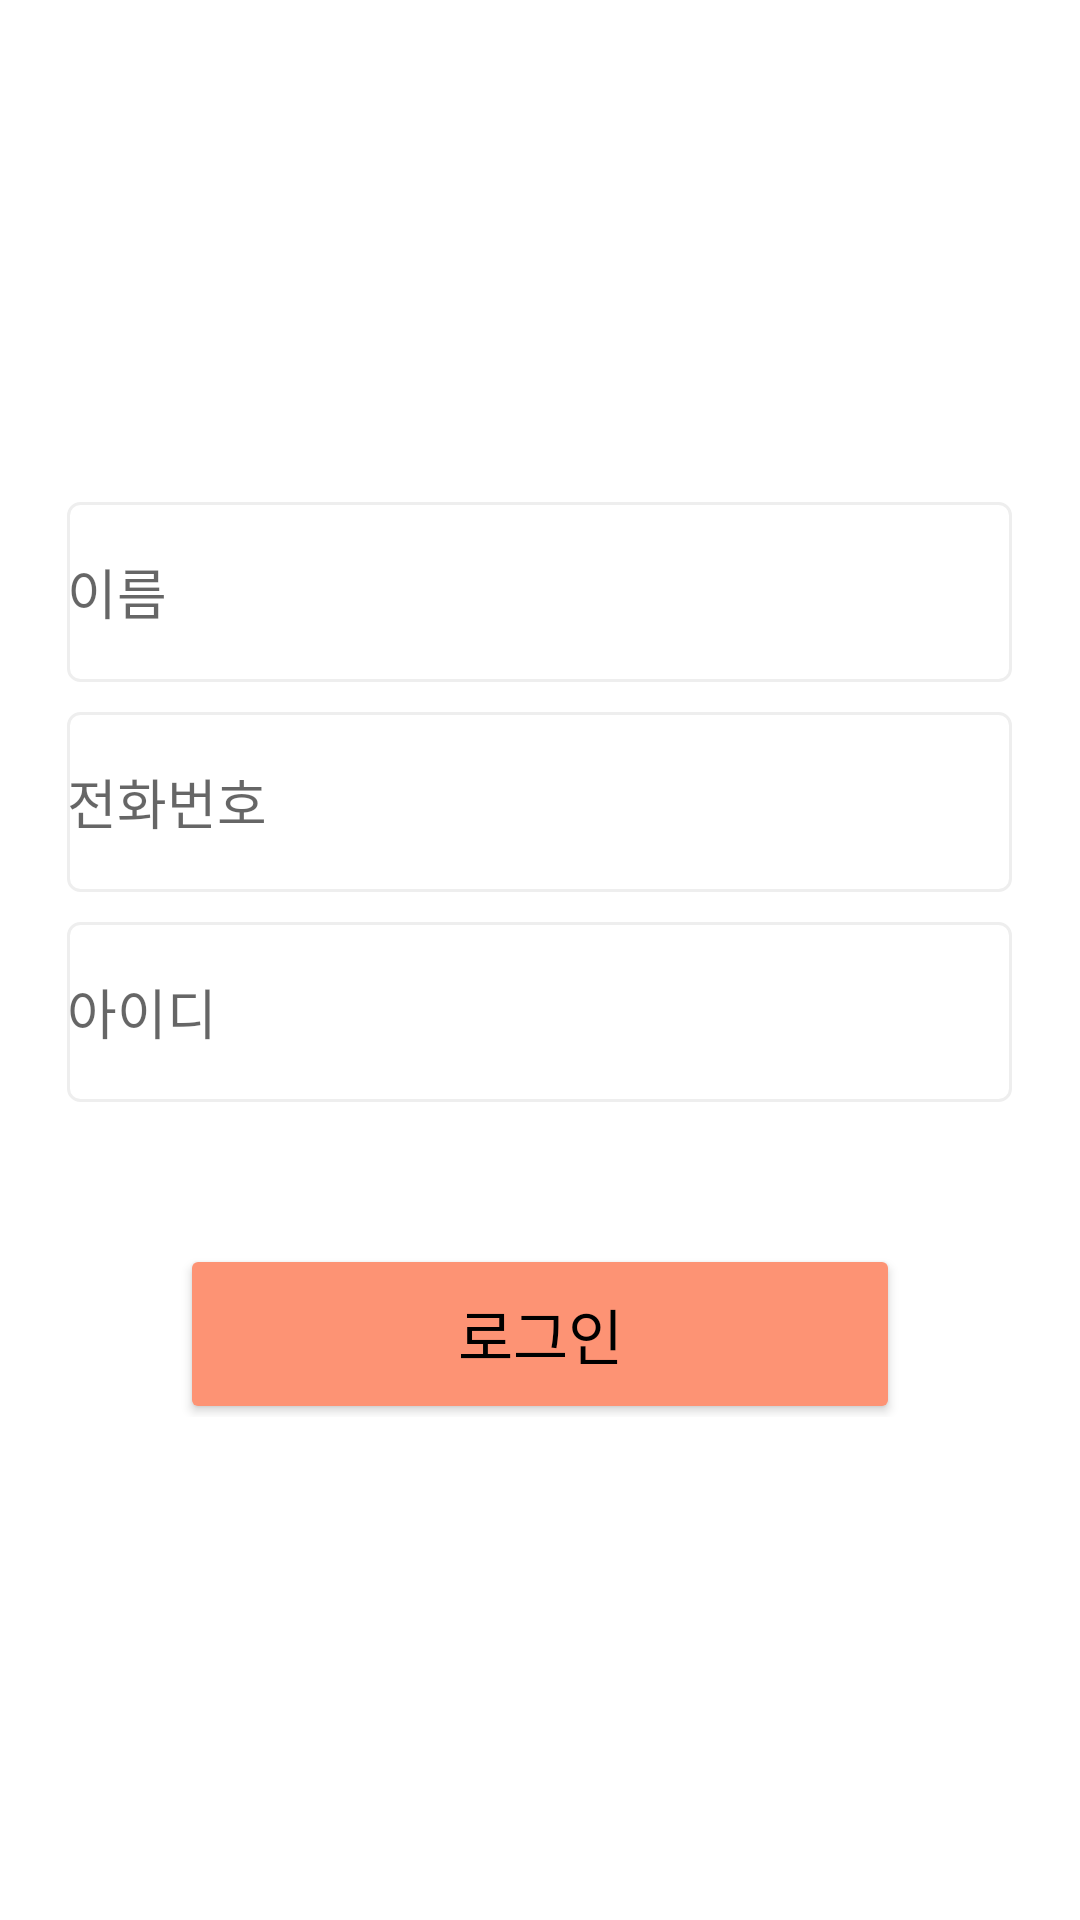

Android layout source for this screen:
<!-- AndroidManifest.xml: application theme MyApplication -->
<!-- res/layout/fragment_find_pw.xml -->
<?xml version="1.0" encoding="utf-8"?>
<LinearLayout xmlns:android="http://schemas.android.com/apk/res/android"
    xmlns:tools="http://schemas.android.com/tools"
    android:layout_width="match_parent"
    android:layout_height="match_parent"
    android:gravity="center"
    tools:context=".login.Find_idpw">

    <LinearLayout
        android:layout_width="match_parent"
        android:layout_height="wrap_content"
        android:padding="20dp"
        android:gravity="center"
        android:orientation="vertical">

        <EditText
            android:id="@+id/edit_findpw_name"
            android:layout_width="wrap_content"
            android:layout_height="60dp"
            android:layout_marginBottom="10dp"
            android:background="@drawable/edittext_rounded_corner_rectangle"
            android:ems="15"
            android:hint="이름"
            android:inputType="textPersonName"
            android:textSize="18dp" />



        <EditText
            android:id="@+id/edit_findpw_num"
            android:layout_width="wrap_content"
            android:layout_height="60dp"
            android:layout_marginBottom="10dp"
            android:background="@drawable/edittext_rounded_corner_rectangle"
            android:ems="15"
            android:hint="전화번호"
            android:inputType="textPersonName"
            android:textSize="18dp" />



        <EditText
            android:id="@+id/edit_findpw_id"
            android:layout_width="wrap_content"
            android:layout_height="60dp"
            android:layout_marginBottom="10dp"
            android:background="@drawable/edittext_rounded_corner_rectangle"
            android:ems="15"
            android:hint="아이디"
            android:inputType="textPersonName"
            android:textSize="18dp" />

        <LinearLayout
            android:layout_width="match_parent"
            android:layout_height="wrap_content"
            android:gravity="center"
            android:layout_marginTop="30dp"
            android:layout_marginStart="40dp"
            android:layout_marginEnd="40dp">

            <Button
                android:id="@+id/btn_success"
                android:layout_width="match_parent"
                android:layout_height="60dp"
                android:layout_marginTop="5dp"
                android:backgroundTint="#FD9374"
                android:text="로그인"
                android:textColor="@color/black"
                android:textSize="20dp">
            </Button>
        </LinearLayout>

    </LinearLayout>

</LinearLayout>
<!-- resources referenced by this layout -->
<resources>
  <color name="black">#FF000000</color>
  <!-- drawable edittext_rounded_corner_rectangle (drawable) -->
  <?xml version="1.0" encoding="utf-8"?>
  <selector xmlns:android="http://schemas.android.com/apk/res/android">
      
      <item android:state_focused="true">
          <shape xmlns:android="http://schemas.android.com/apk/res/android" android:shape="rectangle">
              <stroke
                  android:width="1dp"
                  android:color="#5555FF" />
              <corners android:radius="4dp"/>
              <solid
                  android:color="#FFFFFF" />
          </shape>
      </item>
      
      <item android:state_focused="false">
          <shape xmlns:android="http://schemas.android.com/apk/res/android" android:shape="rectangle">
              <stroke
                  android:width="1dp"
                  android:color="#EEEEEE" />
              <corners android:radius="4dp"/>
              <solid
                  android:color="#FFFFFF" />
          </shape>
      </item>
  </selector>
  <style name="MyApplication" parent="Theme.MaterialComponents.DayNight.DarkActionBar">
          
          <item name="colorPrimary">@color/purple_500</item>
          <item name="colorPrimaryVariant">@color/purple_700</item>
          <item name="colorOnPrimary">@color/white</item>
          
          <item name="colorSecondary">@color/teal_200</item>
          <item name="colorSecondaryVariant">@color/teal_700</item>
          <item name="colorOnSecondary">@color/black</item>
          
          
          
          <item name="android:statusBarColor" tools:targetApi="l">#7B7A7C</item>
          
          <item name="windowNoTitle">true</item>
      </style>
  <color name="purple_500">#FF6200EE</color>
  <color name="purple_700">#FF3700B3</color>
  <color name="white">#FFFFFFFF</color>
  <color name="teal_200">#FF03DAC5</color>
  <color name="teal_700">#FF018786</color>
</resources>
